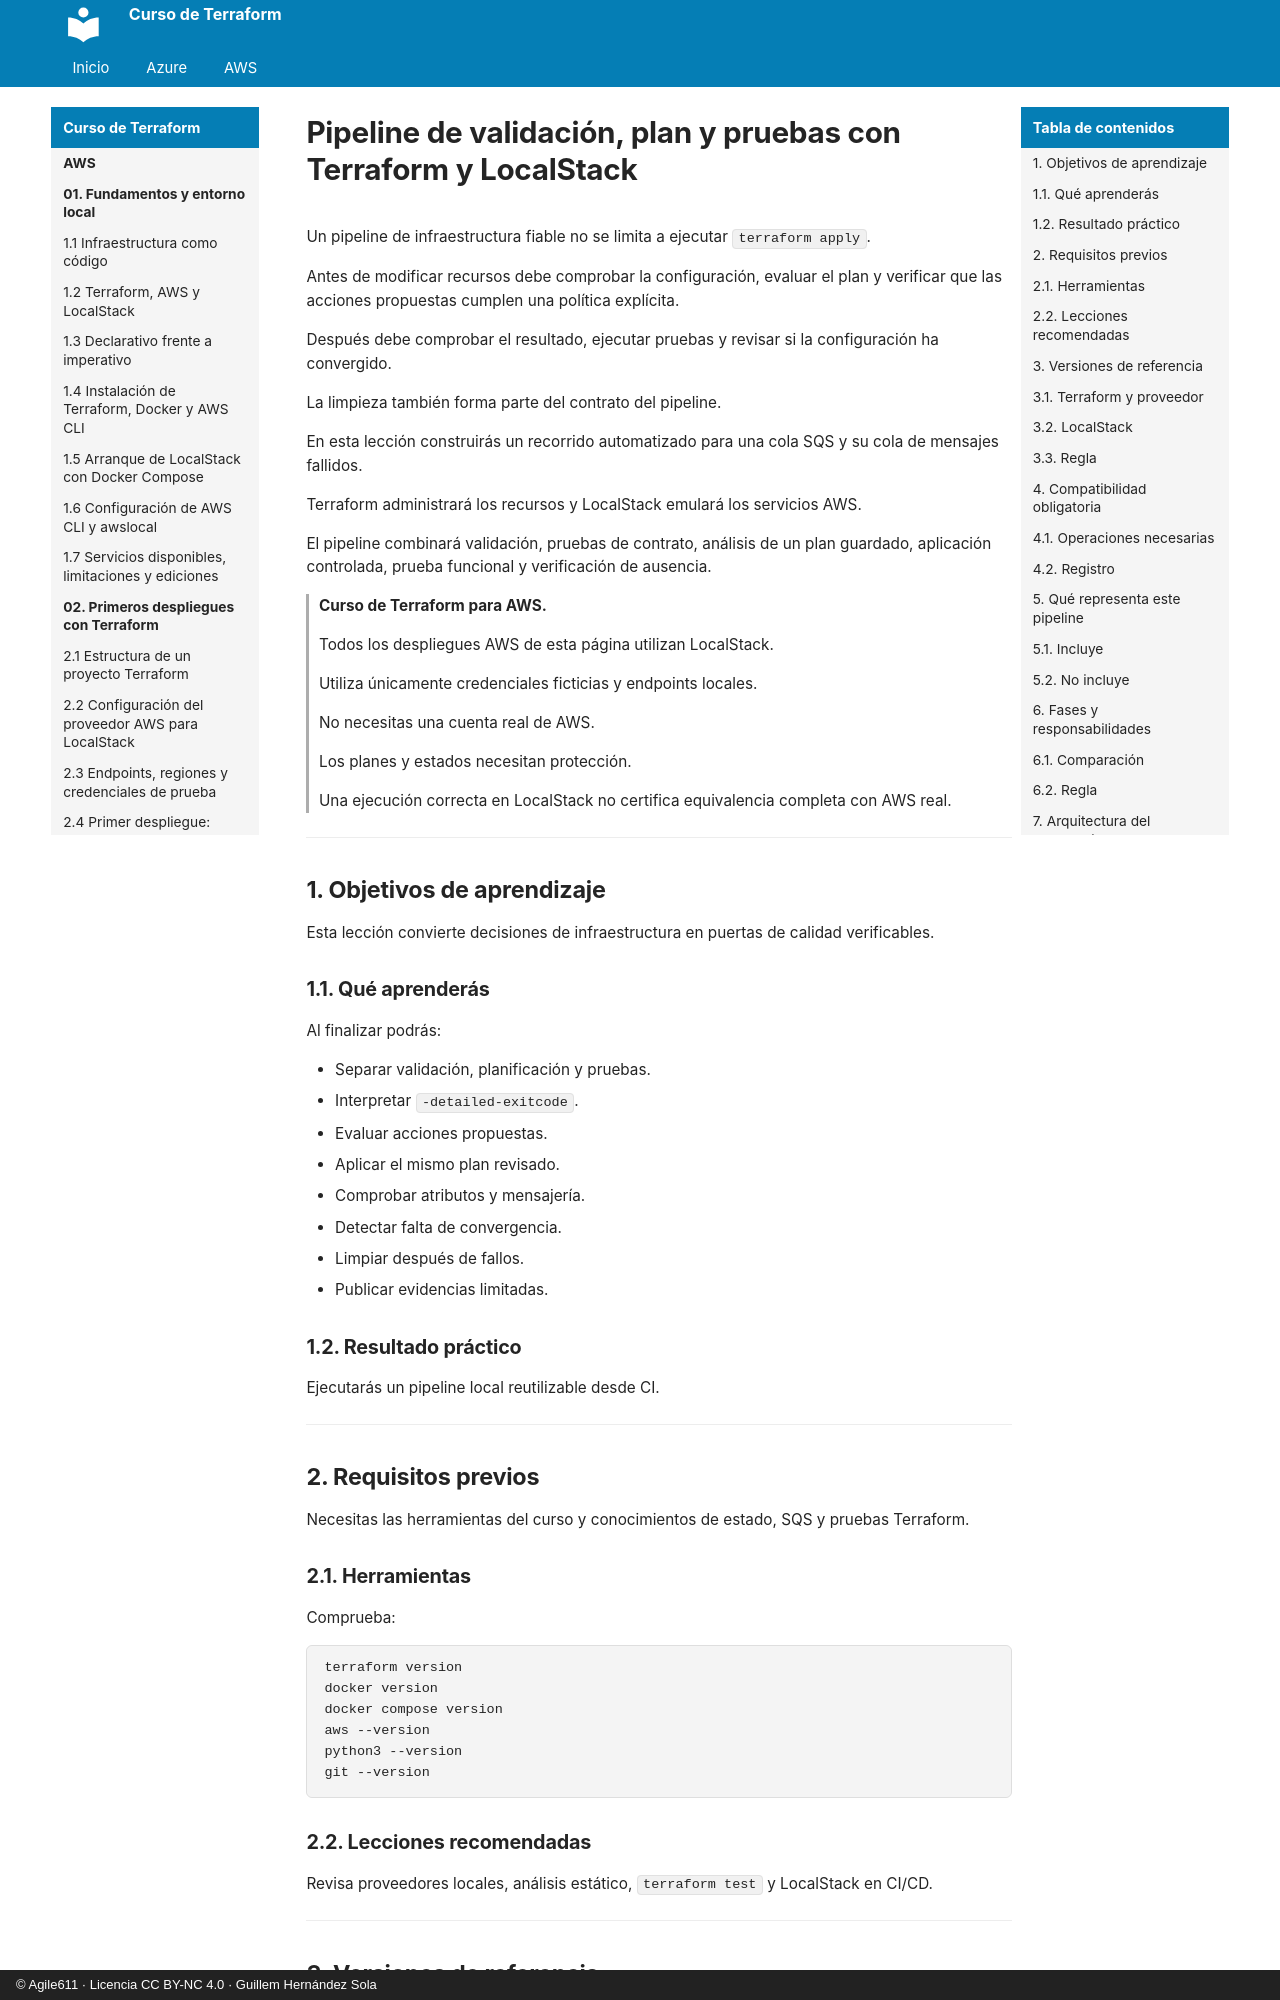

repository: agile611/curso-terraform · page: aws/10-05-pipeline-de-validacion-plan-y-pruebas/index.html · generator: mkdocs · copyright: © Agile611 · Licencia CC BY-NC 4.0 · Guillem Hernández Sola

# Pipeline de validación, plan y pruebas con Terraform y LocalStack

Un pipeline de infraestructura fiable no se limita a ejecutar `terraform apply`.

Antes de modificar recursos debe comprobar la configuración, evaluar el plan y verificar que las acciones propuestas cumplen una política explícita.

Después debe comprobar el resultado, ejecutar pruebas y revisar si la configuración ha convergido.

La limpieza también forma parte del contrato del pipeline.

En esta lección construirás un recorrido automatizado para una cola SQS y su cola de mensajes fallidos.

Terraform administrará los recursos y LocalStack emulará los servicios AWS.

El pipeline combinará validación, pruebas de contrato, análisis de un plan guardado, aplicación controlada, prueba funcional y verificación de ausencia.

> **Curso de Terraform para AWS.**
>
> Todos los despliegues AWS de esta página utilizan LocalStack.
>
> Utiliza únicamente credenciales ficticias y endpoints locales.
>
> No necesitas una cuenta real de AWS.
>
> Los planes y estados necesitan protección.
>
> Una ejecución correcta en LocalStack no certifica equivalencia completa con AWS real.

---

## 1. Objetivos de aprendizaje

Esta lección convierte decisiones de infraestructura en puertas de calidad verificables.

### 1.1. Qué aprenderás

Al finalizar podrás:

- Separar validación, planificación y pruebas.
- Interpretar `-detailed-exitcode`.
- Evaluar acciones propuestas.
- Aplicar el mismo plan revisado.
- Comprobar atributos y mensajería.
- Detectar falta de convergencia.
- Limpiar después de fallos.
- Publicar evidencias limitadas.

### 1.2. Resultado práctico

Ejecutarás un pipeline local reutilizable desde CI.

---

## 2. Requisitos previos

Necesitas las herramientas del curso y conocimientos de estado, SQS y pruebas Terraform.
